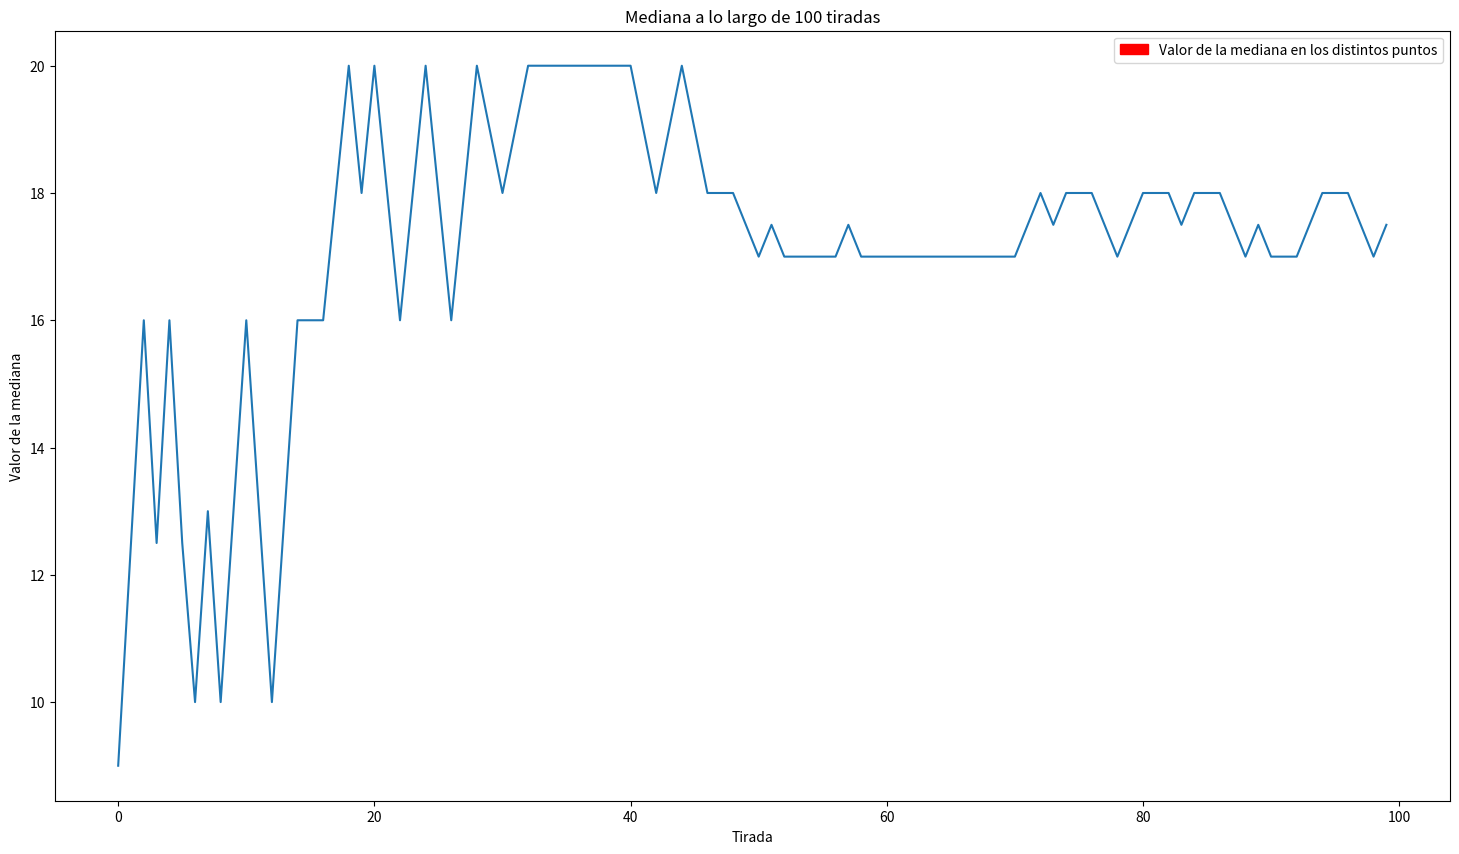
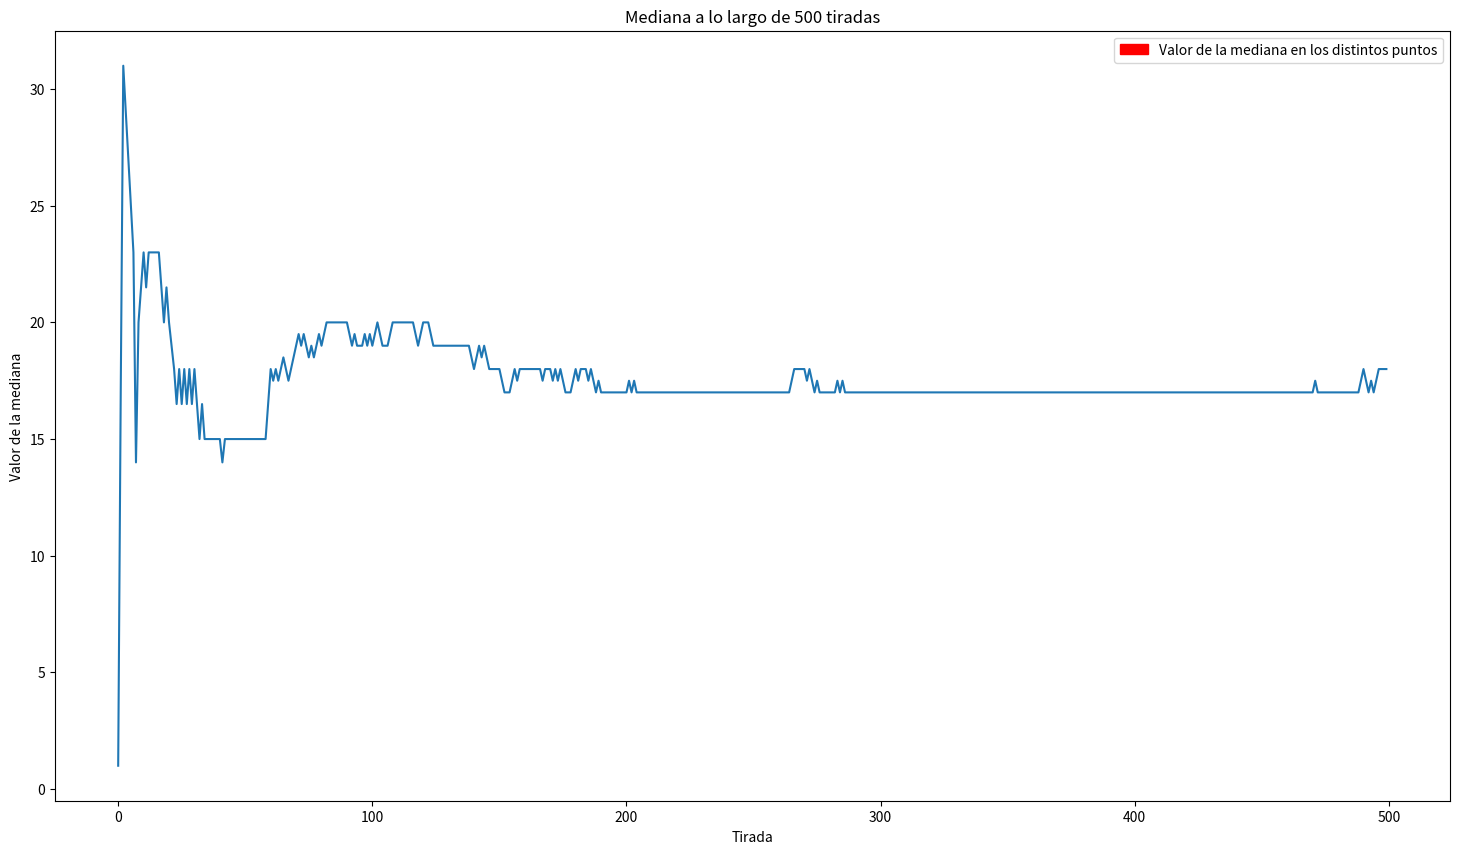
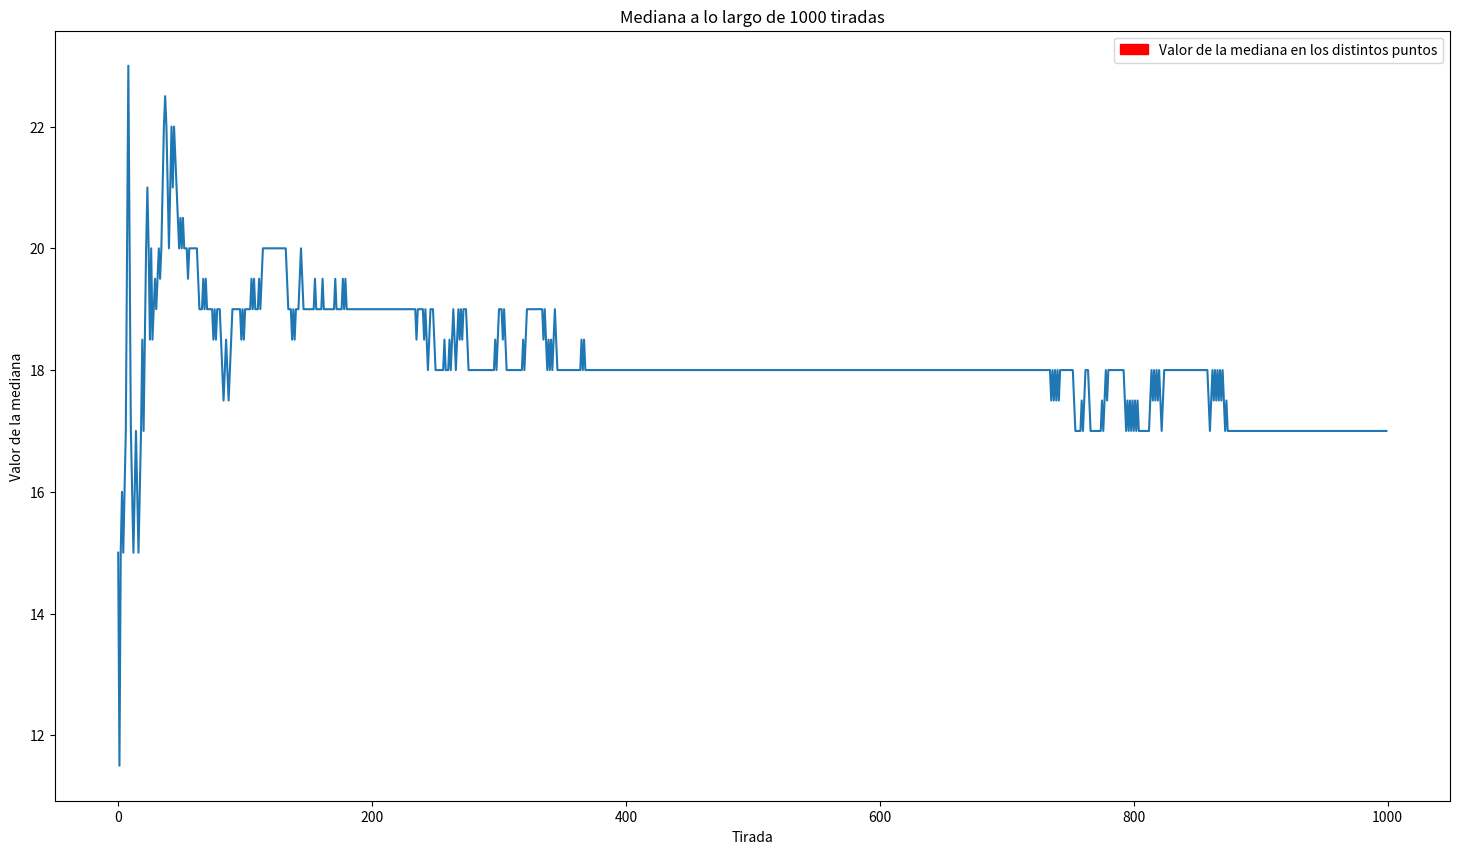

The script that saved these images, in order:
import random
import collections
import numpy as np 
from scipy import stats 
import pandas as pd 
import matplotlib.pyplot as plt
import matplotlib.patches as mpatches



def getRandomInt():
    number = random.randint(MIN,MAX)
    return number

def getRandomIntList():
    randomList = []
    for x in range(MIN,SIZE):
        randomList.append(getRandomInt())
        proccessData(randomList)   
           
    return randomList

def countNumbers(rList):
    countList = {}
    for item in rList:
        if item in countList:
           
            countList[item] +=1
        else:
            countList[item]=1
    """countList = collections.OrderedDict(sorted(countList.items()))"""
    return countList

def proccessData(itemList):
        
    mediaList.append(np.mean(itemList))
    medianaList.append(np.median(itemList))
    desviacionList.append(np.std(itemList))
    varianzaList.append(np.var(itemList))
    modaList.append(stats.mode(itemList))


def graficarMedia():
    plt.figure(figsize=(18,10))
    plt.plot(mediaList) 
    plt.title("Media a lo largo de "+str(SIZE)+ " tiradas")
    plt.barh(PROM,width=(len(mediaList)), height=0.1, color="orange")
    blue_patch = mpatches.Patch(color='blue', label='Promedio de la muestra')
    plt.legend(handles=[blue_patch])
    plt.xlabel('Tirada')
    plt.ylabel('Valor de la media')
    plt.savefig("MEDIA_"+str(SIZE)+"_TIRADAS"+str(EXT))

def graficarMediana():
    plt.figure(figsize=(18,10))
    plt.plot(medianaList) 
    plt.title("Mediana a lo largo de "+str(SIZE)+" tiradas")
    blue_patch = mpatches.Patch(color='red', label='Valor de la mediana en los distintos puntos')
    plt.legend(handles=[blue_patch])
    plt.xlabel('Tirada')
    plt.ylabel('Valor de la mediana')
    plt.savefig("MEDIANA_"+str(SIZE)+"_TIRADAS"+str(EXT))
    

def graficarModa():
    numeros = []
    cantidades = []
    plt.figure(figsize=(18,10))
    for y in modaList:
        numeros.append(y[0][0])
        cantidades.append(y[1][0])
    plt.bar(range(SIZE),numeros) 
    
    plt.yticks(range(0,MAX),range(0,MAX))
    plt.ylim(min(numeros)-1,max(numeros)+1)
    plt.title("Moda a lo largo de "+str(SIZE)+ " tiradas")
    plt.xlabel('Tirada')
    plt.ylabel('Moda')
    plt.savefig("MODA_"+str(SIZE)+"_TIRADAS"+str(EXT))
    

def graficarDesviacion():
    s = 0

def graficarVarianza():
    d = 0

def graficarFrecuenciasAbsolutas(): #Bastones
    vals = [] #lista de frecuencias relativas
    keys = [] #lista de numeros
    for key in countedList.keys():
        keys.append(key)
    for value in countedList.values():
        vals.append(value)
    plt.figure(figsize=(18,10))
    
    for index in range(len(vals)):
        plt.bar(keys[index],vals[index],align="center",width=0.1)
    plt.xticks(keys)
    plt.yticks(vals)
    
    plt.title("Frecuencias absolutas para "+str(SIZE)+ " tiradas")
    plt.xlabel("Números")
    plt.ylabel("Frecuencia")
    
    plt.savefig("FRECUENCIAS_ABSOLTUAS_"+str(SIZE)+"_TIRADAS"+str(EXT))
    
def graficarFrecuenciasRelativas():
    vals = [] #lista de conteos
    keys = [] #lista de numeros
    for key in countedList.keys():
        keys.append(key)
    for value in countedList.values():
        vals.append(value/SIZE)
    plt.figure(figsize=(18,10))
    
    for index in range(len(vals)):
        plt.bar(keys[index],vals[index],align="center",width=0.1)
    plt.xticks(keys)
    plt.yticks(vals)
    
    plt.title("Frecuencias relativas para "+str(SIZE)+ " tiradas")
    plt.xlabel("Números")
    plt.ylabel("Frecuencia")
    
    plt.savefig("FRECUENCIAS_RELATIVAS_"+str(SIZE)+"_TIRADAS"+str(EXT))


sizes = [100,500,1000]

for size in sizes:
    MIN = 0
    MAX = 36
    SIZE = size
    PROM =( MAX-MIN )/ 2
    EXT = ".png"
    #tendencias
    mediaList = []
    medianaList = []
    modaList = []
    #Dispersion 
    desviacionList = []
    varianzaList = []

    listaItems = []


    spectedNumber = getRandomInt()
    listaItems = getRandomIntList()
    countedList = countNumbers(listaItems)
    #graficarMedia()
    graficarMediana()
    #graficarModa()
    ##graficarFrecuenciasAbsolutas()
    #graficarFrecuenciasRelativas()


  
"""
1. La ruleta va desde el 0 al 36 inclusive 

"""